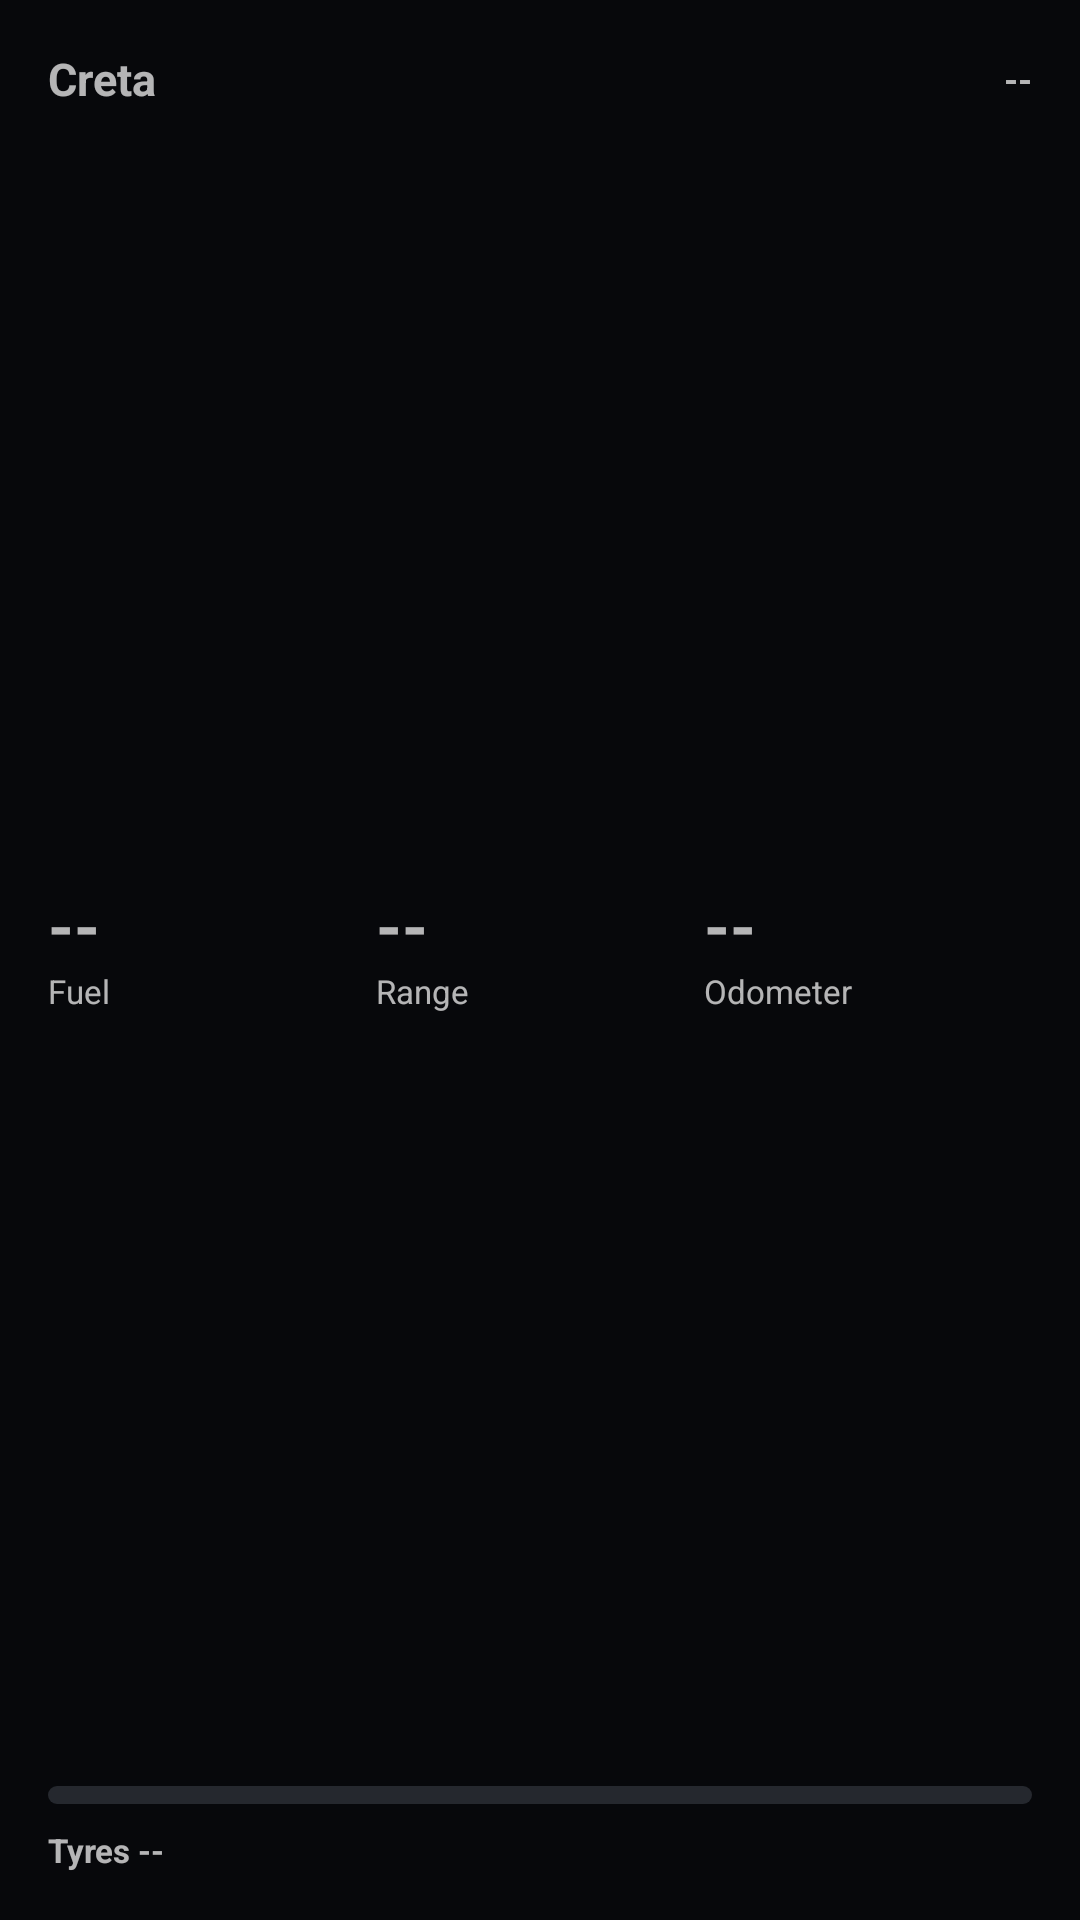

Write the Android layout XML for this screen, with the resource values it uses.
<!-- AndroidManifest.xml: application theme Theme.Creta -->
<!-- res/layout/widget_status.xml -->
<?xml version="1.0" encoding="utf-8"?>
<FrameLayout xmlns:android="http://schemas.android.com/apk/res/android"
    android:id="@+id/w_root"
    android:layout_width="match_parent"
    android:layout_height="match_parent">

    <ImageView
        android:id="@+id/w_bg"
        android:layout_width="match_parent"
        android:layout_height="match_parent"
        android:scaleType="fitXY"
        android:src="@drawable/widget_bg" />

    <LinearLayout
        android:layout_width="match_parent"
        android:layout_height="match_parent"
        android:orientation="vertical"
        android:padding="16dp">

        <LinearLayout android:layout_width="match_parent" android:layout_height="wrap_content" android:orientation="horizontal" android:gravity="center_vertical">
            <TextView android:id="@+id/s_title" android:layout_width="0dp" android:layout_height="wrap_content" android:layout_weight="1" android:text="Creta" android:textSize="15sp" android:textStyle="bold" android:maxLines="1" />
            <TextView android:id="@+id/s_state" android:layout_width="wrap_content" android:layout_height="wrap_content" android:text="--" android:textSize="12sp" android:textStyle="bold" android:maxLines="1" />
        </LinearLayout>

        <LinearLayout android:layout_width="match_parent" android:layout_height="0dp" android:layout_weight="1" android:orientation="horizontal" android:gravity="center_vertical">
            <LinearLayout android:layout_width="0dp" android:layout_height="wrap_content" android:layout_weight="1" android:orientation="vertical">
                <TextView android:id="@+id/s_fuel" android:layout_width="wrap_content" android:layout_height="wrap_content" android:text="--" android:textSize="22sp" android:textStyle="bold" android:maxLines="1" />
                <TextView android:id="@+id/s_fuel_l" android:layout_width="wrap_content" android:layout_height="wrap_content" android:text="Fuel" android:textSize="11sp" android:maxLines="1" />
            </LinearLayout>
            <LinearLayout android:layout_width="0dp" android:layout_height="wrap_content" android:layout_weight="1" android:orientation="vertical">
                <TextView android:id="@+id/s_range" android:layout_width="wrap_content" android:layout_height="wrap_content" android:text="--" android:textSize="22sp" android:textStyle="bold" android:maxLines="1" />
                <TextView android:id="@+id/s_range_l" android:layout_width="wrap_content" android:layout_height="wrap_content" android:text="Range" android:textSize="11sp" android:maxLines="1" />
            </LinearLayout>
            <LinearLayout android:layout_width="0dp" android:layout_height="wrap_content" android:layout_weight="1" android:orientation="vertical">
                <TextView android:id="@+id/s_odo" android:layout_width="wrap_content" android:layout_height="wrap_content" android:text="--" android:textSize="22sp" android:textStyle="bold" android:maxLines="1" />
                <TextView android:id="@+id/s_odo_l" android:layout_width="wrap_content" android:layout_height="wrap_content" android:text="Odometer" android:textSize="11sp" android:maxLines="1" />
            </LinearLayout>
        </LinearLayout>

        <ProgressBar
            android:id="@+id/s_bar"
            style="?android:attr/progressBarStyleHorizontal"
            android:layout_width="match_parent"
            android:layout_height="6dp"
            android:max="100"
            android:progress="0"
            android:progressDrawable="@drawable/widget_fuel_bar" />

        <LinearLayout android:layout_width="match_parent" android:layout_height="wrap_content" android:layout_marginTop="8dp" android:orientation="horizontal">
            <TextView android:id="@+id/s_tyre" android:layout_width="0dp" android:layout_height="wrap_content" android:layout_weight="1" android:text="Tyres --" android:textSize="11sp" android:textStyle="bold" android:maxLines="1" />
            <TextView android:id="@+id/s_ago" android:layout_width="wrap_content" android:layout_height="wrap_content" android:text="" android:textSize="10sp" android:maxLines="1" />
        </LinearLayout>
    </LinearLayout>
</FrameLayout>
<!-- resources referenced by this layout -->
<resources>
  <!-- drawable widget_fuel_bar (drawable) -->
  <?xml version="1.0" encoding="utf-8"?>
  <layer-list xmlns:android="http://schemas.android.com/apk/res/android">
      <item android:id="@android:id/background">
          <shape android:shape="rectangle">
              <solid android:color="#40808896" />
              <corners android:radius="4dp" />
          </shape>
      </item>
      <item android:id="@android:id/progress">
          <clip>
              <shape android:shape="rectangle">
                  <solid android:color="#36E39A" />
                  <corners android:radius="4dp" />
              </shape>
          </clip>
      </item>
  </layer-list>
  <style name="Theme.Creta" parent="android:Theme.Material.NoActionBar">
          <item name="android:windowBackground">@color/bg</item>
          <item name="android:statusBarColor">@android:color/transparent</item>
          <item name="android:navigationBarColor">@android:color/transparent</item>
          <item name="android:windowLightStatusBar">false</item>
      </style>
  <color name="bg">#07080B</color>
</resources>
